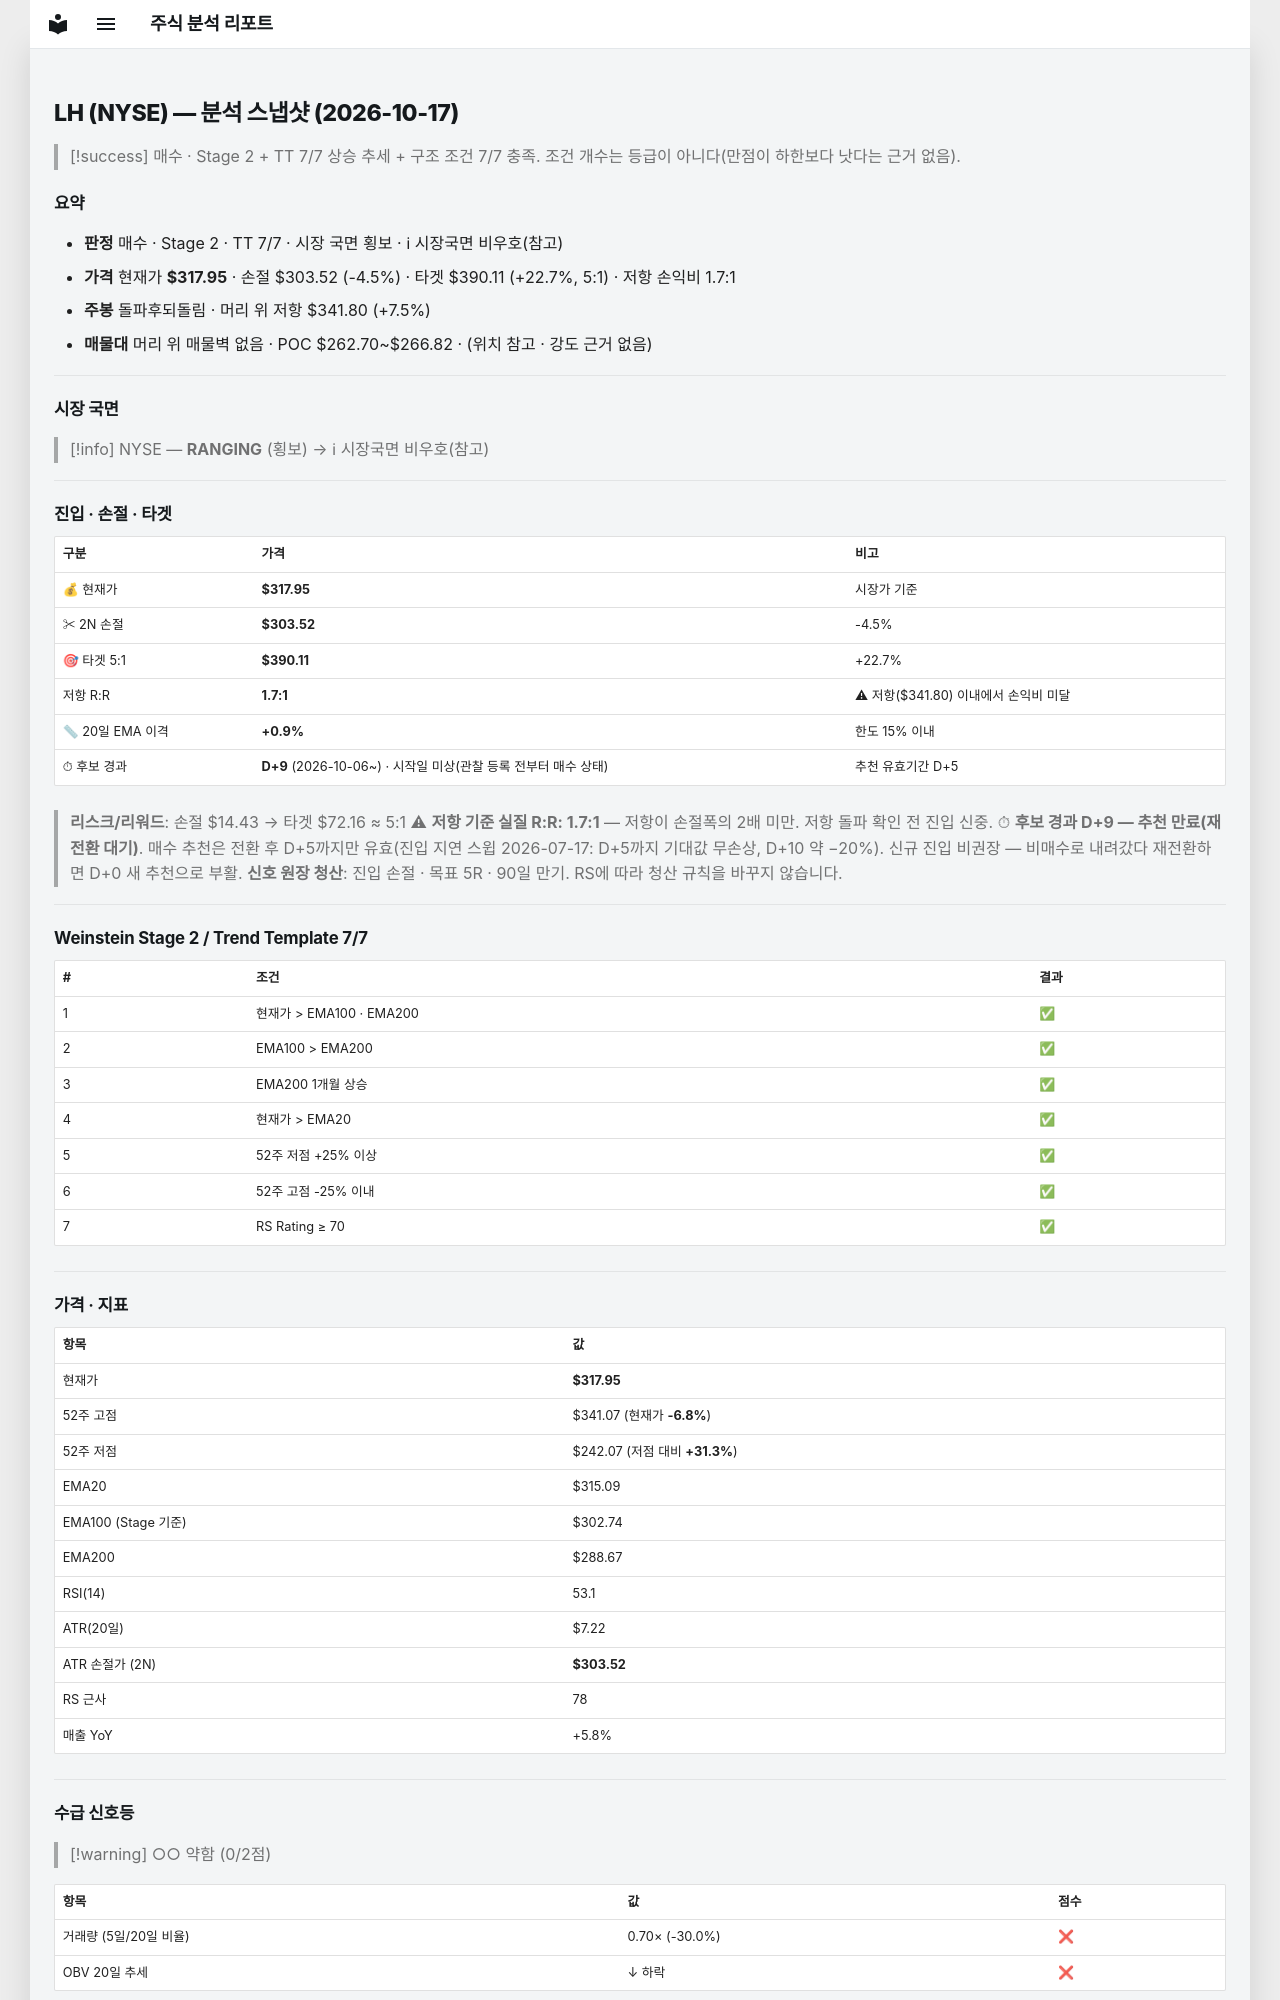

repository: soloandco/stock-reports · page: snapshots/LH-2026-10-17/index.html · generator: mkdocs

---
type: analysis-snapshot
title: LH 분석 스냅샷
ticker: LH
market: NYSE
created: 2026-10-17
updated: 2026-10-17
bar-date: 2026-10-16
verdict: 매수후보
real-rr: 1.65
sma50-gap-pct: 0.9
candidate-days: 9
candidate-since: 2026-10-06
candidate-start-unknown: true
weekly-position: 돌파후되돌림
weekly-overhead-price: 341.80
weekly-overhead-pct: 7.5
stage: 2
trend-template-score: 7
tt-max: 7
ma-set: ema-20-100-200
price: 317.95001220703125
stop-price: 303.5181051785519
market-regime: RANGING
supply-demand-score: 0/2
supply-demand-label: 약함
status: tracking
tags:
  - stock-agent
  - watchlist
  - LH
  - analysis
related:
  - "[[analysis-template]]"
---

# LH (NYSE) — 분석 스냅샷 (2026-10-17)

> [!success] 매수 · Stage 2 + TT 7/7
> 상승 추세 + 구조 조건 7/7 충족. 조건 개수는 등급이 아니다(만점이 하한보다 낫다는 근거 없음).

## 요약

- **판정** 매수 · Stage 2 · TT 7/7 · 시장 국면 횡보 · ℹ 시장국면 비우호(참고)
- **가격** 현재가 **$317.95** · 손절 $303.52 (-4.5%) · 타겟 $390.11 (+22.7%, 5:1) · 저항 손익비 1.7:1
- **주봉** 돌파후되돌림 · 머리 위 저항 $341.80 (+7.5%)
- **매물대** 머리 위 매물벽 없음 · POC $262.70~$266.82 · (위치 참고 · 강도 근거 없음)

---

## 시장 국면

> [!info] NYSE — **RANGING** (횡보) → ℹ 시장국면 비우호(참고)

---

## 진입 · 손절 · 타겟

| 구분 | 가격 | 비고 |
|------|------|------|
| 💰 현재가 | **$317.95** | 시장가 기준 |
| ✂ 2N 손절 | **$303.52** | -4.5% |
| 🎯 타겟 5:1 | **$390.11** | +22.7% |
| 저항 R:R | **1.7:1** | ⚠ 저항($341.80) 이내에서 손익비 미달 |
| 📏 20일 EMA 이격 | **+0.9%** | 한도 15% 이내 |
| ⏱ 후보 경과 | **D+9** (2026-10-06~) · 시작일 미상(관찰 등록 전부터 매수 상태) | 추천 유효기간 D+5 |

> **리스크/리워드**: 손절 $14.43 → 타겟 $72.16 ≈ 5:1
> ⚠ **저항 기준 실질 R:R: 1.7:1** — 저항이 손절폭의 2배 미만. 저항 돌파 확인 전 진입 신중.
> ⏱ **후보 경과 D+9 — 추천 만료(재전환 대기)**. 매수 추천은 전환 후 D+5까지만 유효(진입 지연 스윕 2026-07-17: D+5까지 기대값 무손상, D+10 약 −20%). 신규 진입 비권장 — 비매수로 내려갔다 재전환하면 D+0 새 추천으로 부활.
> **신호 원장 청산**: 진입 손절 · 목표 5R · 90일 만기. RS에 따라 청산 규칙을 바꾸지 않습니다.

---

## Weinstein Stage 2 / Trend Template 7/7

| # | 조건 | 결과 |
|---|------|------|
| 1 | 현재가 > EMA100 · EMA200 | ✅ |
| 2 | EMA100 > EMA200 | ✅ |
| 3 | EMA200 1개월 상승 | ✅ |
| 4 | 현재가 > EMA20 | ✅ |
| 5 | 52주 저점 +25% 이상 | ✅ |
| 6 | 52주 고점 -25% 이내 | ✅ |
| 7 | RS Rating ≥ 70 | ✅ |

---

## 가격 · 지표

| 항목 | 값 |
|------|---|
| 현재가 | **$317.95** |
| 52주 고점 | $341.07 (현재가 **-6.8%**) |
| 52주 저점 | $242.07 (저점 대비 **+31.3%**) |
| EMA20 | $315.09 |
| EMA100 (Stage 기준) | $302.74 |
| EMA200 | $288.67 |
| RSI(14) | 53.1 |
| ATR(20일) | $7.22 |
| ATR 손절가 (2N) | **$303.52** |
| RS 근사 | 78 |
| 매출 YoY | +5.8% |

---
## 수급 신호등

> [!warning] ○○ 약함 (0/2점)

| 항목 | 값 | 점수 |
|------|------|------|
| 거래량 (5일/20일 비율) | 0.70× (-30.0%) | ❌ |
| OBV 20일 추세 | ↓ 하락 | ❌ |

> **판독법**: 거래량이 20일 평균보다 20% 이상 많고 OBV(온밸런스볼륨)가 상승 중이면 매집 수급이 강한 것으로 판단합니다.

---
